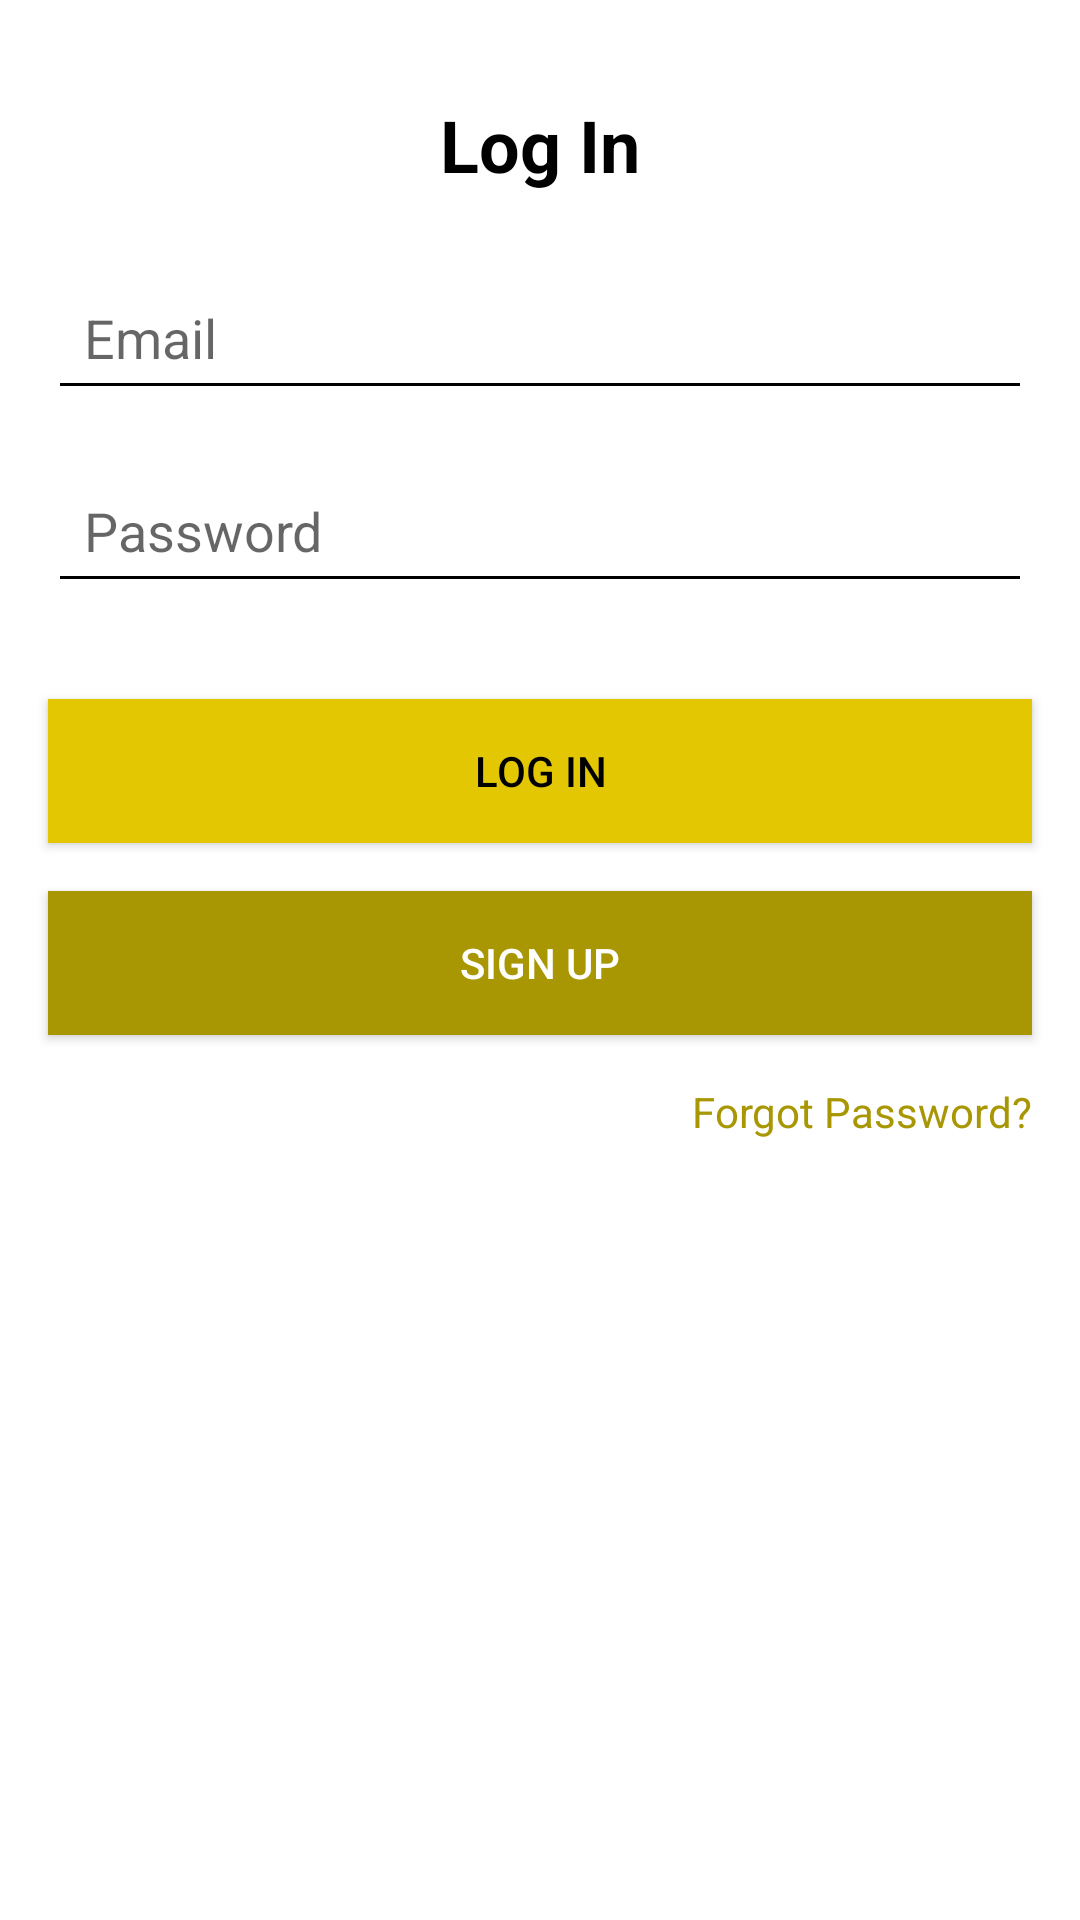

Write the Android layout XML for this screen, with the resource values it uses.
<!-- AndroidManifest.xml: application theme Theme.YB -->
<!-- res/layout/activity_log_in.xml -->
<?xml version="1.0" encoding="utf-8"?>
<androidx.constraintlayout.widget.ConstraintLayout
    xmlns:android="http://schemas.android.com/apk/res/android"
    xmlns:app="http://schemas.android.com/apk/res-auto"
    xmlns:tools="http://schemas.android.com/tools"
    android:id="@+id/main"
    android:layout_width="match_parent"
    android:layout_height="match_parent"
    android:background="#FFFFFF"
    tools:context=".LogIn">

    
    <TextView
        android:id="@+id/loginTitle"
        android:layout_width="wrap_content"
        android:layout_height="wrap_content"
        android:text="Log In"
        android:textSize="24sp"
        android:textStyle="bold"
        android:textColor="#000000"
        app:layout_constraintTop_toTopOf="parent"
        app:layout_constraintStart_toStartOf="parent"
        app:layout_constraintEnd_toEndOf="parent"
        android:layout_marginTop="32dp" />

    
    <EditText
        android:id="@+id/email"
        android:layout_width="0dp"
        android:layout_height="wrap_content"
        android:layout_marginHorizontal="16dp"
        android:layout_marginTop="24dp"
        android:backgroundTint="#000000"
        android:hint="Email"
        android:inputType="textEmailAddress"
        android:padding="12dp"
        android:textColor="#A89703"
        app:layout_constraintEnd_toEndOf="parent"
        app:layout_constraintStart_toStartOf="parent"
        app:layout_constraintTop_toBottomOf="@id/loginTitle" />

    
    <EditText
        android:id="@+id/password"
        android:layout_width="0dp"
        android:layout_height="wrap_content"
        android:layout_marginHorizontal="16dp"
        android:layout_marginTop="16dp"
        android:backgroundTint="#000000"
        android:hint="Password"
        android:inputType="textPassword"
        android:padding="12dp"
        android:textColor="#000000"
        app:layout_constraintEnd_toEndOf="parent"
        app:layout_constraintStart_toStartOf="parent"
        app:layout_constraintTop_toBottomOf="@id/email" />

    
    <Button
        android:id="@+id/loginButton"
        android:layout_width="0dp"
        android:layout_height="wrap_content"
        android:layout_marginHorizontal="16dp"
        android:layout_marginTop="32dp"
        android:background="#E2C702"
        android:padding="12dp"
        android:text="Log In"
        android:textColor="#000000"
        app:layout_constraintEnd_toEndOf="parent"
        app:layout_constraintStart_toStartOf="parent"
        app:layout_constraintTop_toBottomOf="@id/password" />

    
    <Button
        android:id="@+id/signUpButton"
        android:layout_width="0dp"
        android:layout_height="wrap_content"
        android:layout_marginHorizontal="16dp"
        android:layout_marginTop="16dp"
        android:background="#A89703"
        android:padding="12dp"
        android:text="Sign Up"
        android:textColor="#FFFFFF"
        app:layout_constraintEnd_toEndOf="parent"
        app:layout_constraintStart_toStartOf="parent"
        app:layout_constraintTop_toBottomOf="@id/loginButton" />

    
    <TextView
        android:id="@+id/forgotPassword"
        android:layout_width="wrap_content"
        android:layout_height="wrap_content"
        android:text="Forgot Password?"
        android:textColor="#A89703"
        android:textSize="14sp"
        app:layout_constraintTop_toBottomOf="@id/signUpButton"
        app:layout_constraintEnd_toEndOf="parent"
        android:layout_marginTop="16dp"
        android:layout_marginEnd="16dp" />

</androidx.constraintlayout.widget.ConstraintLayout>
<!-- resources referenced by this layout -->
<resources>
  <style name="Theme.YB" parent="Theme.MaterialComponents.DayNight.DarkActionBar">
          
          <item name="colorPrimary">#E2CC02</item>
          <item name="colorPrimaryVariant">@color/purple_700</item>
          <item name="colorOnPrimary">@color/white</item>
          
          <item name="colorSecondary">#E2CC02</item>
          <item name="colorSecondaryVariant">@color/teal_700</item>
          <item name="colorOnSecondary">@color/black</item>
          
          <item name="android:statusBarColor">?attr/colorPrimaryVariant</item>
          
  
  
  
      </style>
  <!-- not gathered from this repository: default colours our renderer supplied (Android Studio template values) -->
  <color name="purple_700">#FF3700B3</color>
  <color name="teal_700">#FF018786</color>
  <color name="black">#FF000000</color>
  <color name="white">#FFFFFFFF</color>
</resources>
